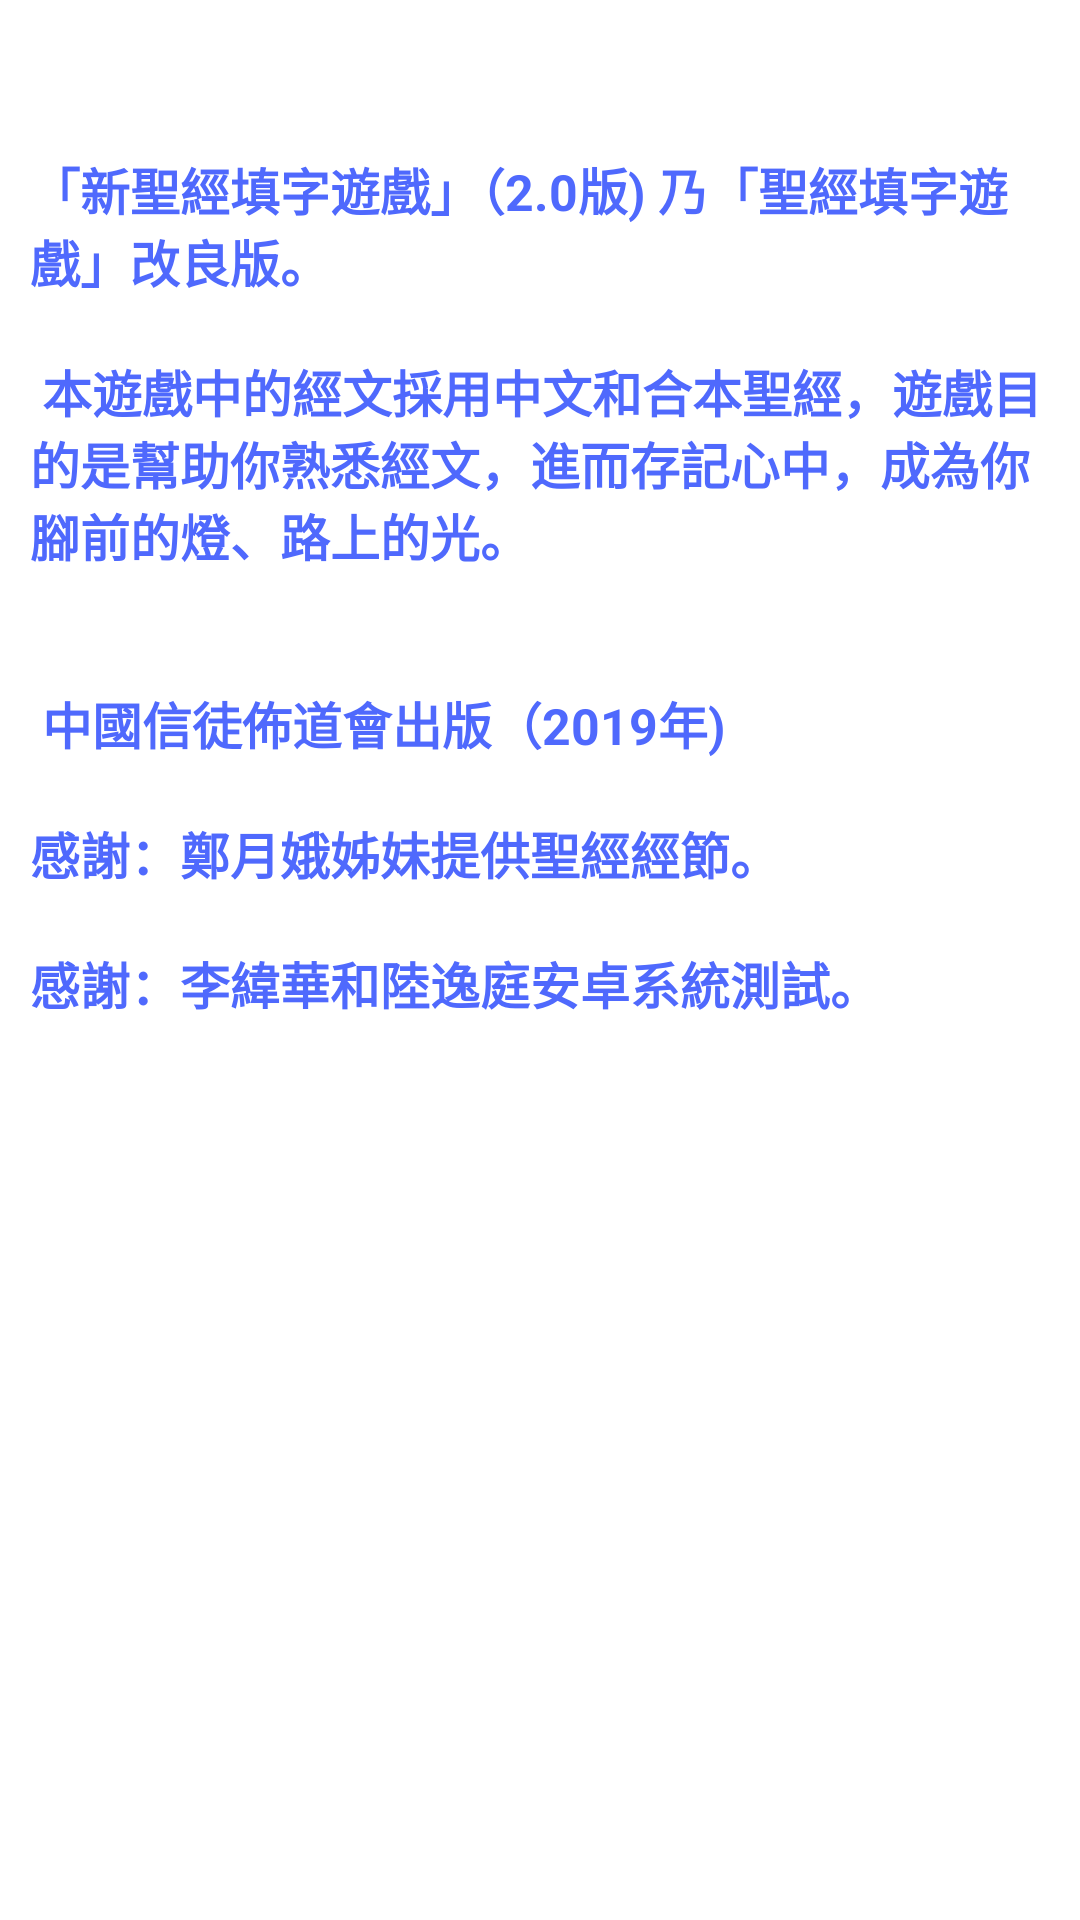

Reconstruct the res/layout file that produces this screen, plus the resources it refers to.
<!-- AndroidManifest.xml: fallback theme Theme.MaterialComponents.DayNight.NoActionBar -->
<!-- res/layout/about.xml -->
<?xml version="1.0" encoding="utf-8"?>
<ScrollView xmlns:android="http://schemas.android.com/apk/res/android"
    android:layout_width="match_parent"
    android:layout_height="match_parent"

    android:padding="10dip">

    <TextView
        android:id="@+id/about_content"
        android:layout_width="match_parent"
        android:layout_height="match_parent"
        android:textColor="@color/puzzle_games"
        android:textStyle="bold"
        android:textSize="50px"
        android:text="@string/about_text" />
</ScrollView>
<!-- resources referenced by this layout -->
<resources>
  <color name="puzzle_games">#4f69fd</color>
  <string name="about_text">\n\n「新聖經填字遊戲」（2.0版) 乃「聖經填字遊戲」改良版。\n
      \n
      本遊戲中的經文採用中文和合本聖經，遊戲目的是幫助你熟悉經文，進而存記心中，成為你腳前的燈、路上的光。\n
      \n\n
      中國信徒佈道會出版（2019年)\n\n\感謝：鄭月娥姊妹提供聖經經節。\n\n\感謝：李緯華和陸逸庭安卓系統測試。</string>
</resources>
